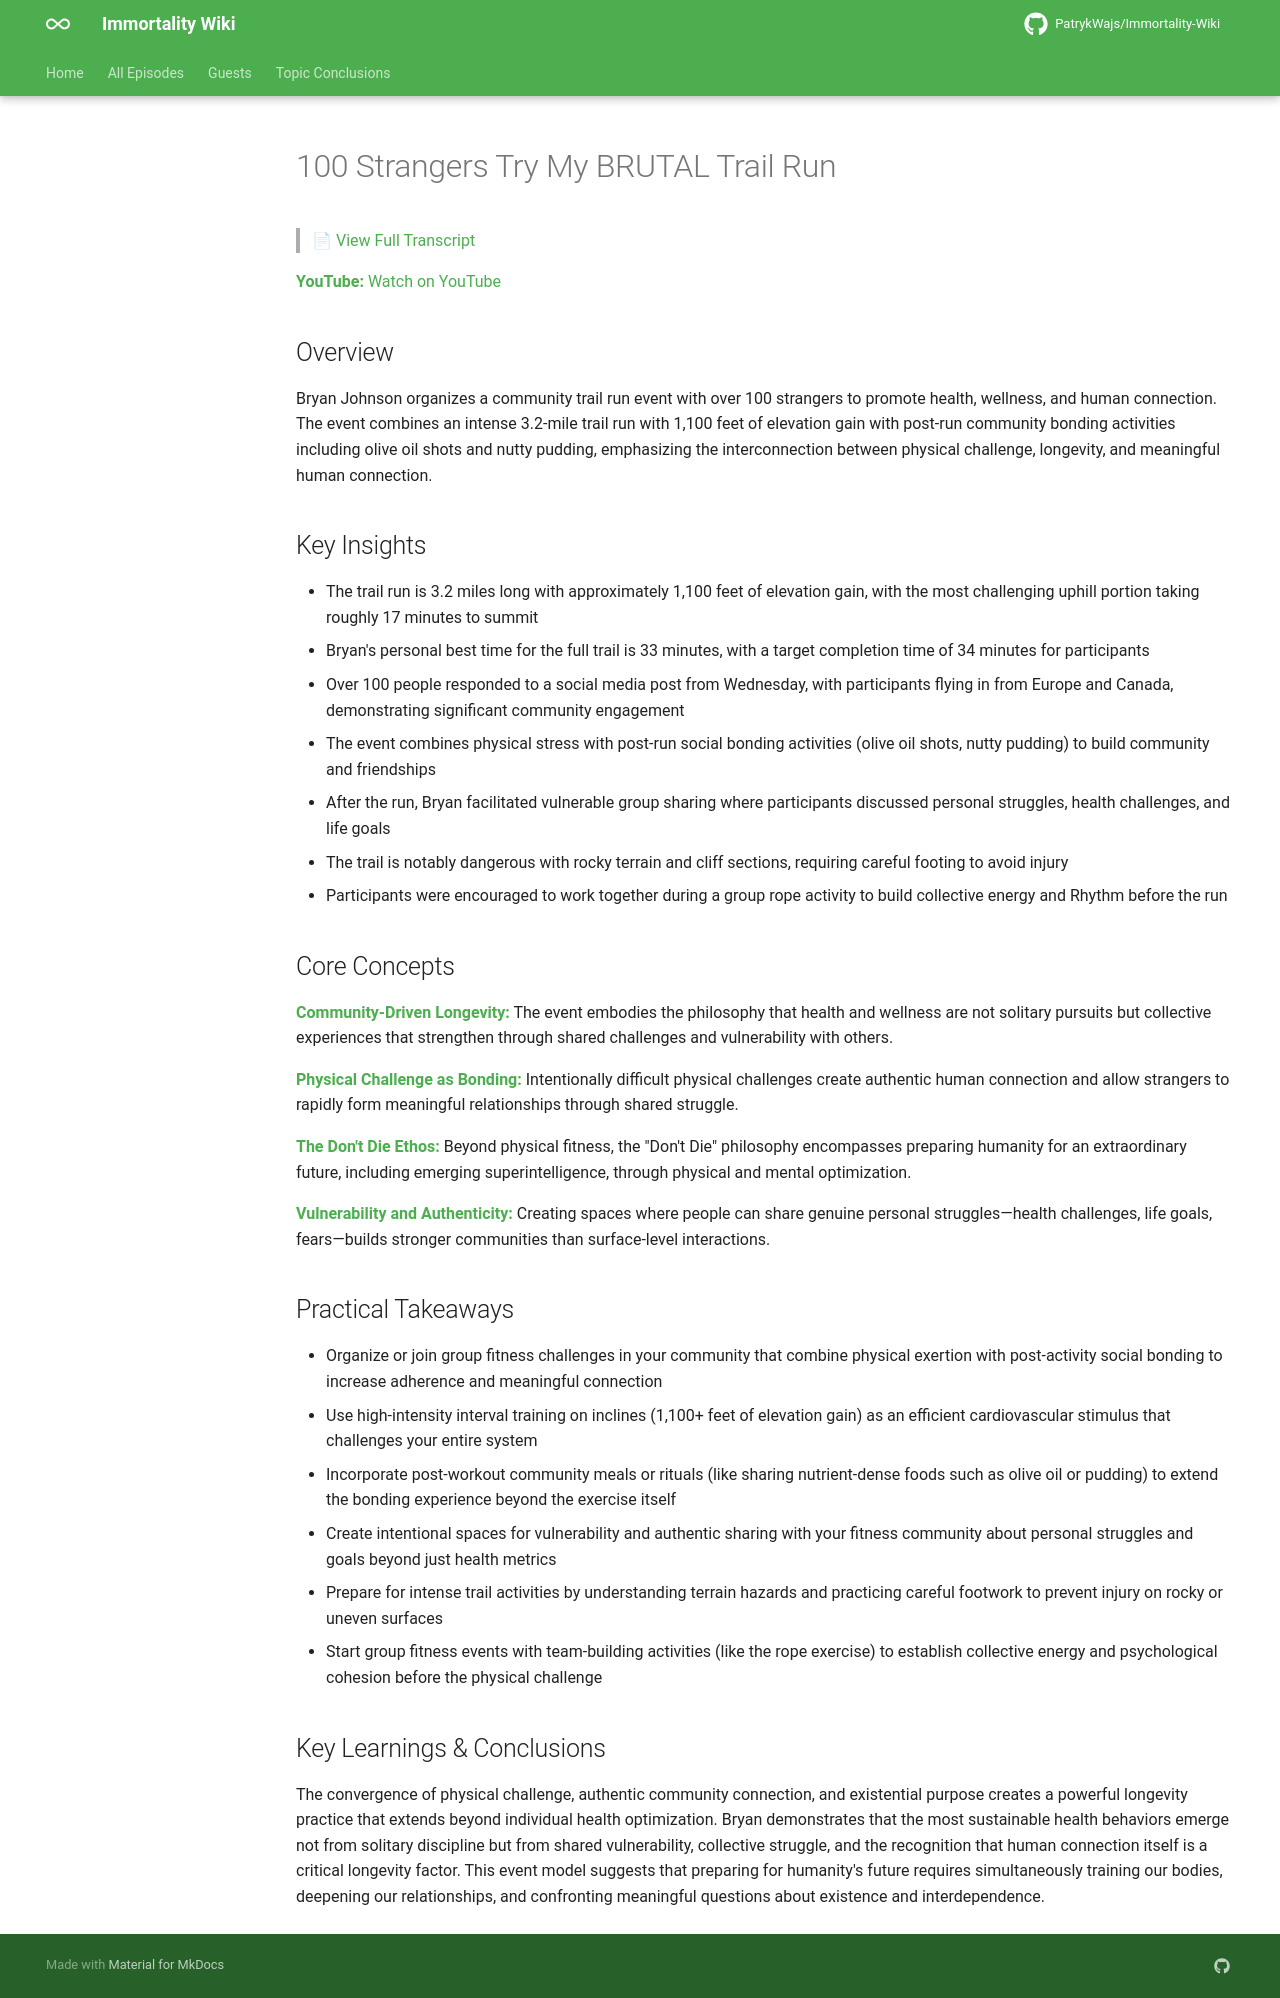

repository: PatrykWajs/Immortality-Wiki · page: Episodes/EP-26 - 100 Strangers Try My BRUTAL Trail Run/summary/index.html · generator: mkdocs

# 100 Strangers Try My BRUTAL Trail Run

> 📄 [View Full Transcript](transcript.md)

**YouTube:** [Watch on YouTube](https://www.youtube.com/watch?v=H857RnW-I_g)

## Overview

Bryan Johnson organizes a community trail run event with over 100 strangers to promote health, wellness, and human connection. The event combines an intense 3.2-mile trail run with 1,100 feet of elevation gain with post-run community bonding activities including olive oil shots and nutty pudding, emphasizing the interconnection between physical challenge, longevity, and meaningful human connection.

## Key Insights

- The trail run is 3.2 miles long with approximately 1,100 feet of elevation gain, with the most challenging uphill portion taking roughly 17 minutes to summit
- Bryan's personal best time for the full trail is 33 minutes, with a target completion time of 34 minutes for participants
- Over 100 people responded to a social media post from Wednesday, with participants flying in from Europe and Canada, demonstrating significant community engagement
- The event combines physical stress with post-run social bonding activities (olive oil shots, nutty pudding) to build community and friendships
- After the run, Bryan facilitated vulnerable group sharing where participants discussed personal struggles, health challenges, and life goals
- The trail is notably dangerous with rocky terrain and cliff sections, requiring careful footing to avoid injury
- Participants were encouraged to work together during a group rope activity to build collective energy and Rhythm before the run

## Core Concepts

**Community-Driven Longevity:** The event embodies the philosophy that health and wellness are not solitary pursuits but collective experiences that strengthen through shared challenges and vulnerability with others.

**Physical Challenge as Bonding:** Intentionally difficult physical challenges create authentic human connection and allow strangers to rapidly form meaningful relationships through shared struggle.

**The Don't Die Ethos:** Beyond physical fitness, the "Don't Die" philosophy encompasses preparing humanity for an extraordinary future, including emerging superintelligence, through physical and mental optimization.

**Vulnerability and Authenticity:** Creating spaces where people can share genuine personal struggles—health challenges, life goals, fears—builds stronger communities than surface-level interactions.

## Practical Takeaways

- Organize or join group fitness challenges in your community that combine physical exertion with post-activity social bonding to increase adherence and meaningful connection
- Use high-intensity interval training on inclines (1,100+ feet of elevation gain) as an efficient cardiovascular stimulus that challenges your entire system
- Incorporate post-workout community meals or rituals (like sharing nutrient-dense foods such as olive oil or pudding) to extend the bonding experience beyond the exercise itself
- Create intentional spaces for vulnerability and authentic sharing with your fitness community about personal struggles and goals beyond just health metrics
- Prepare for intense trail activities by understanding terrain hazards and practicing careful footwork to prevent injury on rocky or uneven surfaces
- Start group fitness events with team-building activities (like the rope exercise) to establish collective energy and psychological cohesion before the physical challenge

## Key Learnings & Conclusions

The convergence of physical challenge, authentic community connection, and existential purpose creates a powerful longevity practice that extends beyond individual health optimization. Bryan demonstrates that the most sustainable health behaviors emerge not from solitary discipline but from shared vulnerability, collective struggle, and the recognition that human connection itself is a critical longevity factor. This event model suggests that preparing for humanity's future requires simultaneously training our bodies, deepening our relationships, and confronting meaningful questions about existence and interdependence.
